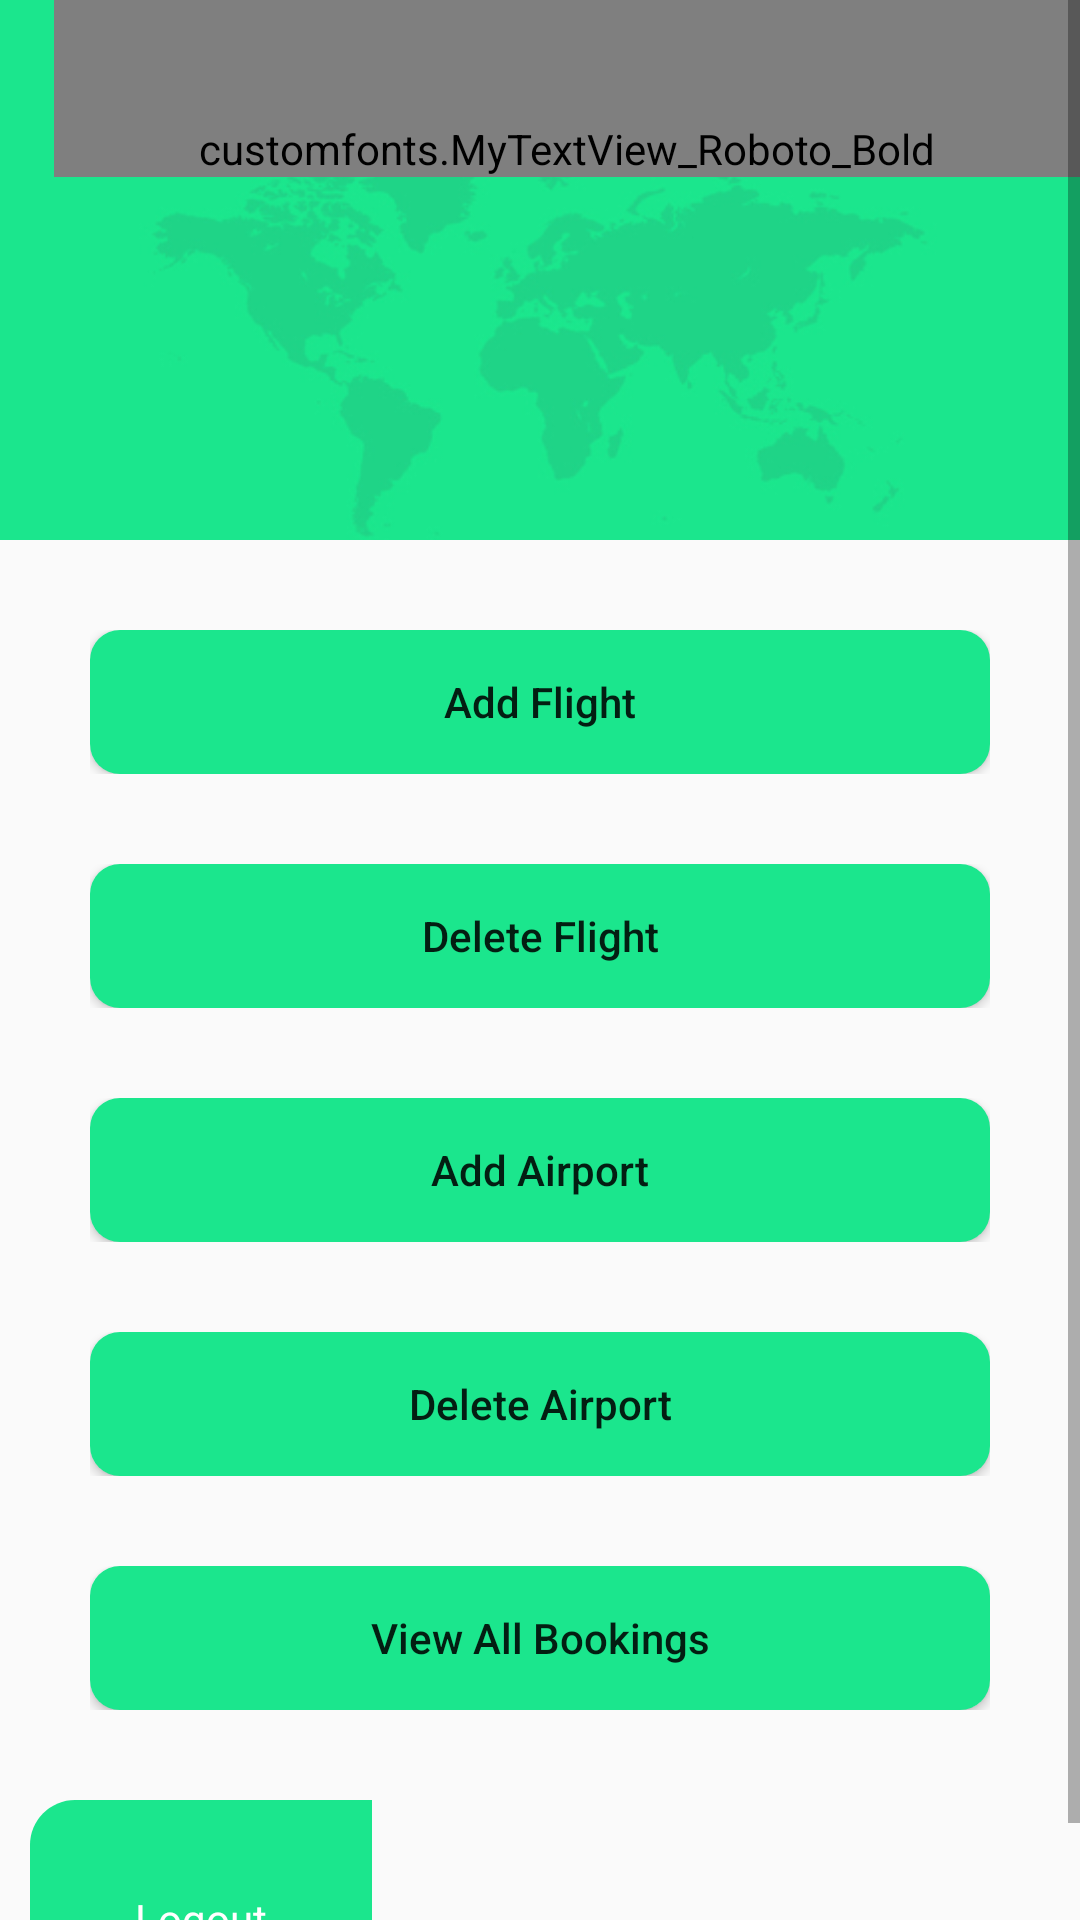

The Android layout XML behind this screen, and the referenced resources:
<!-- AndroidManifest.xml: application theme AppTheme -->
<!-- res/layout/activity_admin_dashboard.xml -->
<?xml version="1.0" encoding="utf-8"?>
<LinearLayout xmlns:android="http://schemas.android.com/apk/res/android"
    xmlns:app="http://schemas.android.com/apk/res-auto"
    xmlns:tools="http://schemas.android.com/tools"
    android:layout_width="match_parent"
    android:layout_height="match_parent"
    android:orientation="vertical"
    tools:context="com.logarithm.airticket.flightticketbook.AdminDashboard">

    <ScrollView
        android:layout_width="match_parent"
        android:layout_height="match_parent">

        <LinearLayout
            android:layout_width="match_parent"
            android:layout_height="wrap_content"
            android:orientation="vertical">
    <FrameLayout
        android:layout_width="match_parent"
        android:layout_height="wrap_content"
        android:background="#1be68d">

        <ImageView
            android:layout_width="wrap_content"
            android:layout_height="180dp"
            android:src="@drawable/back" />

        <LinearLayout
            android:layout_width="match_parent"
            android:layout_height="132dp">


        </LinearLayout>

        <LinearLayout
            android:layout_width="match_parent"
            android:layout_height="match_parent"
            android:layout_marginTop="0dp"
            android:orientation="vertical">

            

            <customfonts.MyTextView_Roboto_Bold
                android:layout_width="match_parent"
                android:layout_height="wrap_content"
                android:layout_marginLeft="18dp"
                android:text="Admin Dashboard"
                android:paddingTop="40dp"
                android:textColor="#000"
                android:textSize="30dp"
                android:textStyle="bold" />

        </LinearLayout>
    </FrameLayout>

    <LinearLayout
        android:layout_width="match_parent"
        android:layout_height="wrap_content"
        android:paddingLeft="30dp"
        android:paddingRight="30dp"
        android:layout_marginTop="30dp"
        android:layout_gravity="center_horizontal"
        android:orientation="horizontal">


        <android.support.v7.widget.CardView
            android:layout_width="match_parent"
            android:layout_height="match_parent"
            app:cardBackgroundColor="@android:color/white"
            app:cardCornerRadius="10dp">

            <Button
                android:id="@+id/btn_addflight"
                android:layout_width="match_parent"
                android:layout_height="match_parent"
                android:layout_gravity="center"
                android:layout_weight="1"
                android:background="@drawable/rounded_corner"
                android:paddingTop="8.7dp"
                android:paddingBottom="8.71dp"
                android:text="Add Flight"
                android:textAlignment="center"
                android:textAllCaps="false"
                android:textSize="14dp" />

        </android.support.v7.widget.CardView>


    </LinearLayout>



    <LinearLayout
        android:layout_width="match_parent"
        android:layout_height="wrap_content"
        android:paddingLeft="30dp"
        android:paddingRight="30dp"
        android:layout_marginTop="30dp"
        android:layout_gravity="center_horizontal"
        android:orientation="horizontal">


        <android.support.v7.widget.CardView
            android:layout_width="match_parent"
            android:layout_height="match_parent"
            app:cardBackgroundColor="@android:color/white"
            app:cardCornerRadius="10dp">

            <Button
                android:id="@+id/btn_deleteflight"
                android:layout_width="match_parent"
                android:layout_height="match_parent"
                android:layout_gravity="center"
                android:layout_weight="1"
                android:background="@drawable/rounded_corner"
                android:paddingTop="8.7dp"
                android:paddingBottom="8.71dp"
                android:text="Delete Flight"
                android:textAlignment="center"
                android:textAllCaps="false"
                android:textSize="14dp" />

        </android.support.v7.widget.CardView>


    </LinearLayout>

    <LinearLayout
        android:layout_width="match_parent"
        android:layout_height="wrap_content"
        android:paddingLeft="30dp"
        android:paddingRight="30dp"
        android:layout_marginTop="30dp"
        android:layout_gravity="center_horizontal"
        android:orientation="horizontal">


        <android.support.v7.widget.CardView
            android:layout_width="match_parent"
            android:layout_height="match_parent"
            app:cardBackgroundColor="@android:color/white"
            app:cardCornerRadius="10dp">

            <Button
                android:id="@+id/btn_addairport"
                android:layout_width="match_parent"
                android:layout_height="match_parent"
                android:layout_gravity="center"
                android:layout_weight="1"
                android:background="@drawable/rounded_corner"
                android:paddingTop="8.7dp"
                android:paddingBottom="8.71dp"
                android:text="Add Airport"
                android:textAlignment="center"
                android:textAllCaps="false"
                android:textSize="14dp" />

        </android.support.v7.widget.CardView>


    </LinearLayout>

    <LinearLayout
        android:layout_width="match_parent"
        android:layout_height="wrap_content"
        android:paddingLeft="30dp"
        android:paddingRight="30dp"
        android:layout_marginTop="30dp"
        android:layout_gravity="center_horizontal"
        android:orientation="horizontal">


        <android.support.v7.widget.CardView
            android:layout_width="match_parent"
            android:layout_height="match_parent"
            app:cardBackgroundColor="@android:color/white"
            app:cardCornerRadius="10dp">

            <Button
                android:id="@+id/btn_deleteairport"
                android:layout_width="match_parent"
                android:layout_height="match_parent"
                android:layout_gravity="center"
                android:layout_weight="1"
                android:background="@drawable/rounded_corner"
                android:paddingTop="8.7dp"
                android:paddingBottom="8.71dp"
                android:text="Delete Airport"
                android:textAlignment="center"
                android:textAllCaps="false"
                android:textSize="14dp" />

        </android.support.v7.widget.CardView>






    </LinearLayout>


    <LinearLayout
        android:layout_width="match_parent"
        android:layout_height="wrap_content"
        android:paddingLeft="30dp"
        android:paddingRight="30dp"
        android:layout_marginTop="30dp"
        android:layout_gravity="center_horizontal"
        android:orientation="horizontal">

        <android.support.v7.widget.CardView
            android:layout_width="match_parent"
            android:layout_height="match_parent"
            app:cardBackgroundColor="@android:color/white"
            app:cardCornerRadius="10dp">
            <Button
                android:id="@+id/btn_viewboookings"
                android:layout_width="match_parent"
                android:layout_height="match_parent"
                android:layout_gravity="center"
                android:layout_weight="1"
                android:background="@drawable/rounded_corner"
                android:paddingTop="8.7dp"
                android:paddingBottom="8.71dp"
                android:text="View All Bookings"
                android:textAlignment="center"
                android:textAllCaps="false"
                android:textSize="14dp" />

        </android.support.v7.widget.CardView>

    </LinearLayout>

    <LinearLayout
        android:id="@+id/logout"
        android:layout_width="wrap_content"
        android:layout_height="wrap_content"
        android:layout_gravity="bottom|start"
        android:background="@drawable/rounded_corner_search"
        android:orientation="vertical"
        android:paddingLeft="35dp"
        android:layout_marginStart="10dp"
        android:layout_marginTop="30dp"
        android:paddingTop="30dp"
        android:paddingRight="25dp"
        android:paddingBottom="25dp">

        <TextView
            android:id="@+id/btn2"
            android:layout_width="wrap_content"
            android:layout_height="wrap_content"
            android:layout_marginRight="10dp"
            android:text="Logout"
            android:textColor="#fff" />

    </LinearLayout>
        </LinearLayout>
    </ScrollView>


</LinearLayout>
<!-- res/layout/toolbar_main.xml (included above) -->
<?xml version="1.0" encoding="utf-8"?>
<LinearLayout
    xmlns:android="http://schemas.android.com/apk/res/android"
    android:layout_width="match_parent"
    android:layout_height="wrap_content">

    <android.support.v7.widget.Toolbar
        android:layout_width="match_parent"
        android:layout_height="wrap_content"
        >

        <ImageView
            android:layout_width="25dp"
            android:layout_height="25dp"
            android:layout_marginRight="5dp"
            android:src="@drawable/ascendingbars"/>
        <ImageView
            android:layout_width="match_parent"
            android:layout_height="25dp"
            android:scaleType="fitEnd"
            android:layout_marginRight="15dp"
            android:src="@drawable/more"/>


    </android.support.v7.widget.Toolbar>

</LinearLayout>
<!-- resources referenced by this layout -->
<resources>
  <!-- drawable ascendingbars: png bitmap (drawable, 990 bytes) -->
  <!-- drawable back: jpg bitmap (drawable, 23346 bytes) -->
  <!-- drawable more: png bitmap (drawable, 663 bytes) -->
  <!-- drawable rounded_corner (drawable-xxxhdpi) -->
  <?xml version="1.0" encoding="utf-8"?>
  <shape
      xmlns:android="http://schemas.android.com/apk/res/android"
      android:shape="rectangle">
  
      
      <solid
          android:color="#1be68d" >
      </solid>
  
      
      
  
      
     
      
      <corners
          android:bottomLeftRadius="6dp"
          android:bottomRightRadius="6dp">
      </corners>
  
  </shape>
  <!-- drawable rounded_corner_search (drawable) -->
  <?xml version="1.0" encoding="utf-8"?>
  <shape
      xmlns:android="http://schemas.android.com/apk/res/android"
      android:shape="rectangle">
  
      
      <solid
          android:color="#1be68d" >
      </solid>
  
      
      
  
      
     
      
      <corners
          android:topLeftRadius="15dp">
      </corners>
  
  </shape>
  <style name="AppTheme" parent="Theme.AppCompat.Light.DarkActionBar">
          
          <item name="colorPrimary">@color/colorPrimary</item>
          <item name="colorPrimaryDark">@color/colorPrimaryDark</item>
          <item name="colorAccent">@color/colorAccent</item>
      </style>
  <color name="colorPrimary">#1be68d</color>
  <color name="colorPrimaryDark">#1be68d</color>
  <color name="colorAccent">#FF4081</color>
</resources>
